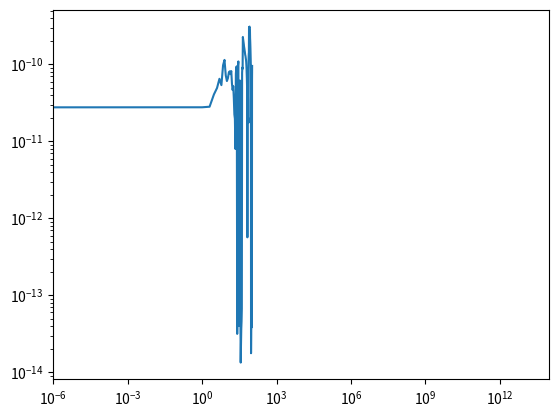

Write Python code to recreate this figure.
from matplotlib import pyplot as plt

data = [2.1695e-11,  2.77879e-11,  2.82562e-11,  4.08539e-11,  4.94972e-11,  6.51299e-11,  5.38696e-11,  9.75426e-11,  1.14705e-10,  7.19934e-11,  6.08952e-11,  6.64927e-11,  7.89342e-11,  8.15092e-11,  7.49107e-11,  8.19921e-11,  5.61433e-11,  4.66222e-11,  5.22158e-11,  3.66834e-11,  2.24787e-11,  1.97208e-11,  7.99422e-12,  7.56882e-11,  9.27013e-11,  9.46054e-11,  3.16345e-14,  1.46292e-13,  9.79406e-11,  1.09529e-10,  4.0005e-14,  1.122e-13,  4.28893e-11,  6.16879e-11,  6.16376e-11,  6.36824e-14,  1.3409e-14,  2.3136e-14,  3.696e-14,  4.6176e-14,  6.7932e-14,  7.75347e-11,  9.09755e-11,  8.79614e-11,  2.27591e-10,  2.13719e-10,  2.0343e-10,  1.92766e-10,  1.83128e-10,  1.71431e-10,  1.65045e-10,  1.58473e-10,
        1.50624e-10,  1.4555e-10,  1.37451e-10,  1.31943e-10,  1.29387e-10,  1.23633e-10,  1.18479e-10,  1.15023e-10,  1.07685e-10,  9.78524e-11,  8.74656e-11,  7.45099e-11,  6.37739e-11,  5.15965e-11,  4.17094e-11,  5.681e-13,  5.21944e-11,  5.2567e-11,  4.49181e-11,  3.52174e-11,  1.78574e-11,  2.00831e-11,  1.74981e-11,  1.19939e-10,  1.37567e-10,  1.42996e-10,  2.9752e-10,  3.03803e-10,  3.01601e-10,  3.08321e-10,  3.10603e-10,  3.01721e-10,  2.91174e-10,  2.7731e-10,  2.18943e-10,  2.02613e-10,  1.81505e-10,  1.59981e-10,  1.37183e-10,  1.18215e-10,  9.85877e-11,  8.46068e-11,  1.77341e-14,  2.83627e-14,  4.97842e-14,  7.11755e-14,  1.15391e-13,  9.09613e-14,  4.8375e-14,  7.19912e-14,  3.855e-14,  6.06227e-11,  9.56282e-11]


x = [i for i in range(len(data))]



plt.loglog(x, data)
plt.xlim([1e-6, 1e14])

plt.show()